Run: headless pygame with SDL's dummy video driver; simulated clock (each Clock.tick advances the game by its frame time, no real sleeping); random seed 0; keys injected as events and as key.get_pressed() state; no mouse input.
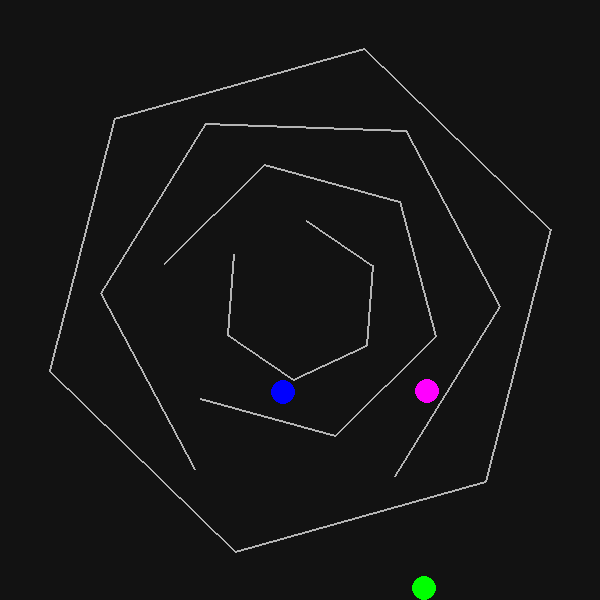
Frame 1 of 4 · flips 1–60 · no input
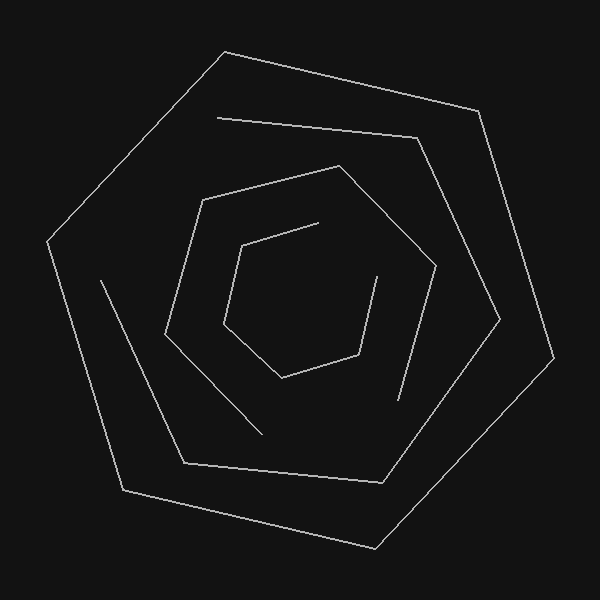
Frame 2 of 4 · flips 61–180 · tapped SPACE, RETURN · held RIGHT (→), D
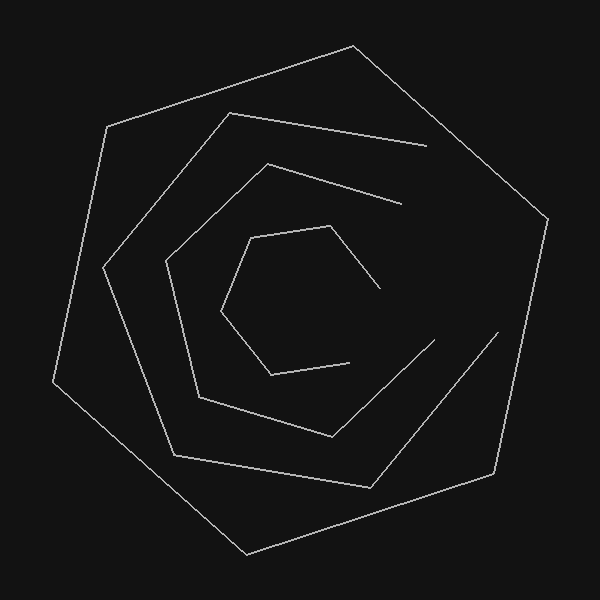
Frame 3 of 4 · flips 181–300 · held DOWN (↓), S
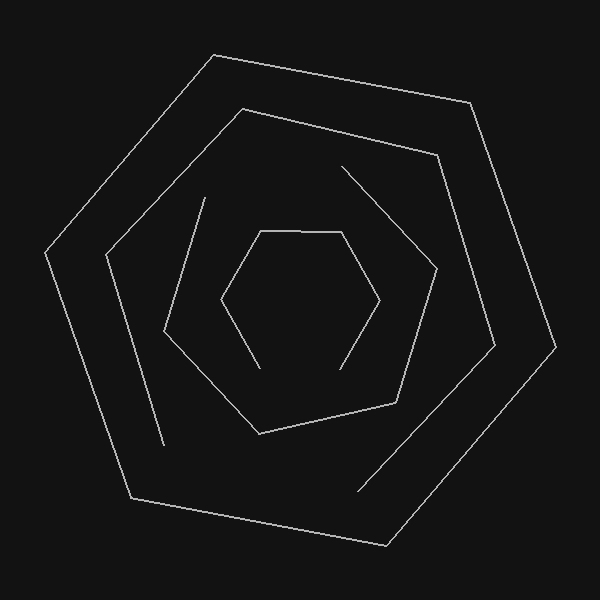
Frame 4 of 4 · flips 301–420 · held LEFT (←), A, UP (↑), W

The pygame program that drew these frames:

import pygame
import sys
import math
import random

# 可调参数
GRAVITY = 0.25
FRICTION = 0.995
HEXAGON_COUNT = 4
HEXAGON_SIZES = [80, 140, 200, 260]
ROTATION_SPEEDS = [0.01, -0.013, 0.018, -0.022]
BALL_COLORS = [(255,0,0),(0,255,0),(0,0,255),(255,255,0),(255,0,255)]
BALL_RADIUS = 12

WIDTH, HEIGHT = 600, 600
CENTER = (WIDTH//2, HEIGHT//2)

class Ball:
    def __init__(self, color):
        angle = random.uniform(0, 2*math.pi)
        r = HEXAGON_SIZES[0] * 0.5 * random.uniform(0.2, 0.8)
        self.x = CENTER[0] + r * math.cos(angle)
        self.y = CENTER[1] + r * math.sin(angle)
        self.vx = random.uniform(-2,2)
        self.vy = random.uniform(-2,2)
        self.color = color
        self.radius = BALL_RADIUS

    def update(self):
        self.vy += GRAVITY
        self.vx *= FRICTION
        self.vy *= FRICTION
        self.x += self.vx
        self.y += self.vy

    def draw(self, screen):
        pygame.draw.circle(screen, self.color, (int(self.x), int(self.y)), self.radius)

def hexagon_points(center, radius, angle_offset=0):
    return [
        (
            center[0] + radius * math.cos(angle_offset + math.pi/3 * i),
            center[1] + radius * math.sin(angle_offset + math.pi/3 * i)
        )
        for i in range(6)
    ]

def reflect(vx, vy, nx, ny):
    dot = vx*nx + vy*ny
    return vx - 2*dot*nx, vy - 2*dot*ny

def main():
    pygame.init()
    screen = pygame.display.set_mode((WIDTH, HEIGHT))
    clock = pygame.time.Clock()

    # 随机每层缺失一边
    missing_walls = [random.randint(0,5) for _ in range(HEXAGON_COUNT-1)]
    angles = [0 for _ in range(HEXAGON_COUNT)]
    balls = [Ball(BALL_COLORS[i]) for i in range(5)]

    running = True
    while running:
        for event in pygame.event.get():
            if event.type == pygame.QUIT:
                running = False

        screen.fill((18,18,18))

        # 画六边形
        hexes = []
        for i in range(HEXAGON_COUNT):
            angles[i] += ROTATION_SPEEDS[i]
            pts = hexagon_points(CENTER, HEXAGON_SIZES[i], angles[i])
            hexes.append(pts)
            # 画墙
            for j in range(6):
                if i < HEXAGON_COUNT-1 and j == missing_walls[i]:
                    continue
                pygame.draw.line(screen, (180,180,180), pts[j], pts[(j+1)%6], 2)

        # 球物理与碰撞
        for ball in balls:
            ball.update()
            # 从内到外检测碰撞
            for i in range(HEXAGON_COUNT):
                pts = hexes[i]
                # 缺失墙不检测
                for j in range(6):
                    if i < HEXAGON_COUNT-1 and j == missing_walls[i]:
                        continue
                    a, b = pts[j], pts[(j+1)%6]
                    # 点到线段距离
                    dx, dy = b[0]-a[0], b[1]-a[1]
                    length = math.hypot(dx, dy)
                    if length == 0: continue
                    nx, ny = dy/length, -dx/length  # 外法线
                    px, py = ball.x - a[0], ball.y - a[1]
                    proj = px*nx + py*ny
                    # 只检测外侧
                    if proj > 0: continue
                    # 球到墙距离
                    dist = abs((dx)*(a[1]-ball.y)-(a[0]-ball.x)*(dy))/length
                    if dist < ball.radius:
                        # 反射
                        ball.x += nx * (ball.radius - dist)
                        ball.y += ny * (ball.radius - dist)
                        ball.vx, ball.vy = reflect(ball.vx, ball.vy, nx, ny)
                        # 增加角动量效果
                        tangent = (-ny, nx)
                        tangent_speed = ball.vx*tangent[0] + ball.vy*tangent[1]
                        ball.vx += tangent[0]*0.05*tangent_speed
                        ball.vy += tangent[1]*0.05*tangent_speed

            ball.draw(screen)

        pygame.display.flip()
        clock.tick(60)

    pygame.quit()
    sys.exit()

if __name__ == "__main__":
    main()
